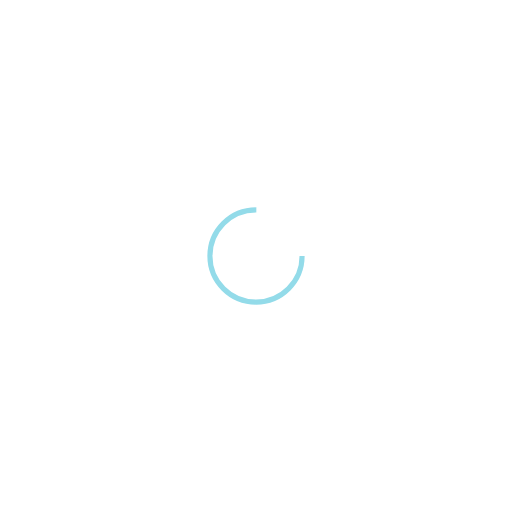
t = 0.00 s
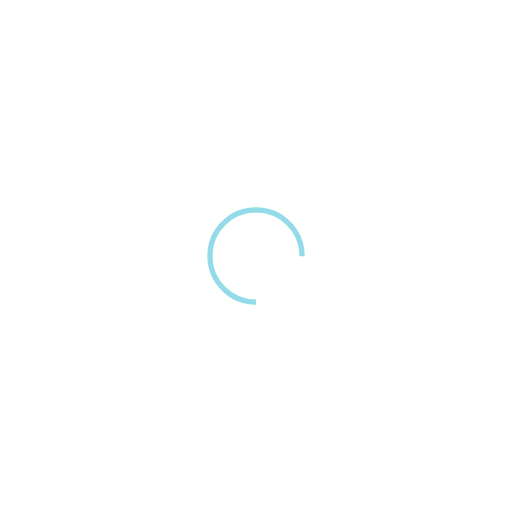
t = 0.25 s
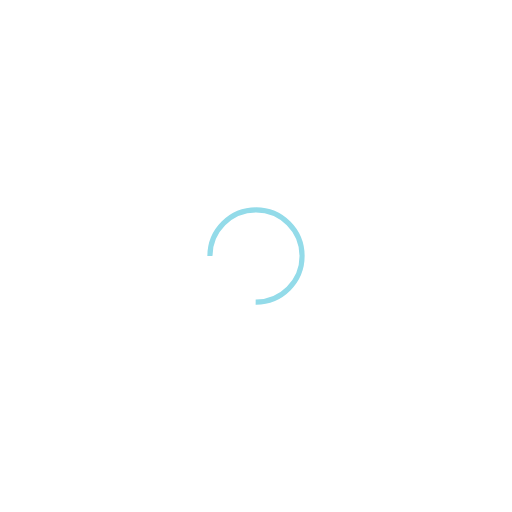
t = 0.50 s
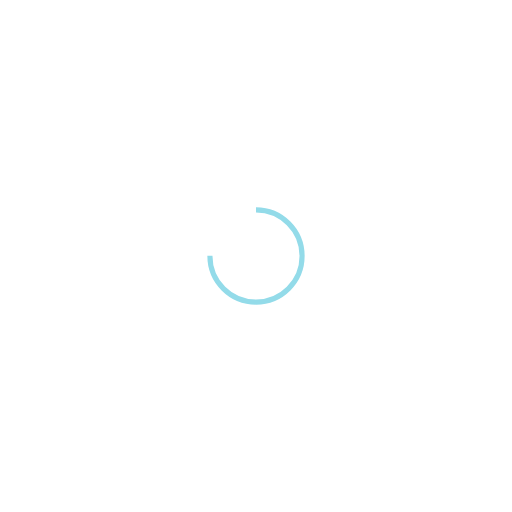
t = 0.75 s

The animated SVG that drew these frames (rendered in a browser with its animation timeline set to each time). Animation: 1 SMIL element (animateTransform=1); one cycle of 1.00 s, repeats indefinitely.

<?xml version="1.0" encoding="utf-8"?>
<svg xmlns="http://www.w3.org/2000/svg" xmlns:xlink="http://www.w3.org/1999/xlink" style="margin: auto; background: none; display: block; shape-rendering: auto;" width="200px" height="200px" viewBox="0 0 100 100" preserveAspectRatio="xMidYMid">
<circle cx="50" cy="50" fill="none" stroke="#93dbe9" stroke-width="1" r="9" stroke-dasharray="42.411500823462205 16.13716694115407">
  <animateTransform attributeName="transform" type="rotate" repeatCount="indefinite" dur="1s" values="0 50 50;360 50 50" keyTimes="0;1"></animateTransform>
</circle>
<!-- [ldio] generated by https://loading.io/ --></svg>
